Run: headless pygame with SDL's dummy video driver; simulated clock (each Clock.tick advances the game by its frame time, no real sleeping); random seed 0; keys injected as events and as key.get_pressed() state; no mouse input.
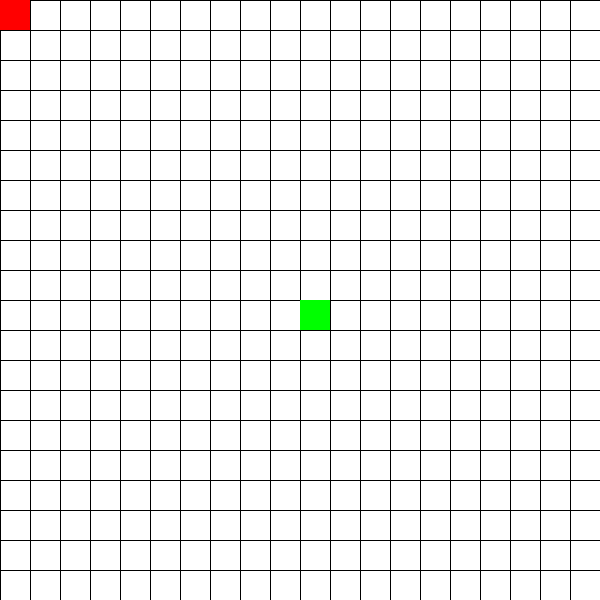
Frame 1 of 4 · flips 1–60 · no input
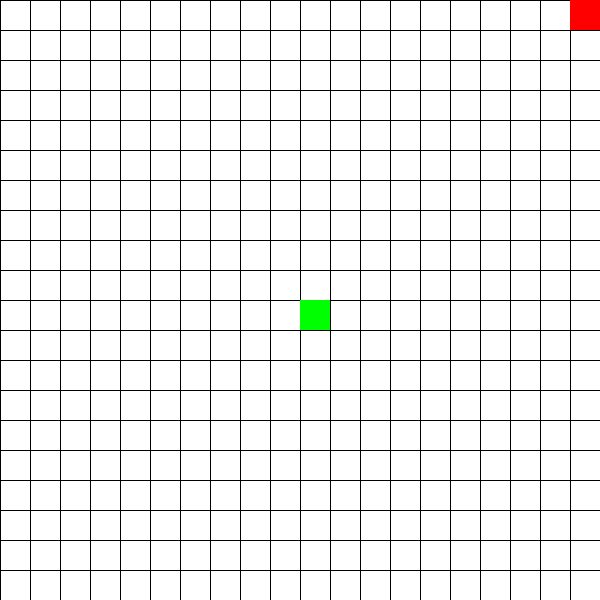
Frame 2 of 4 · flips 61–180 · tapped SPACE, RETURN · held RIGHT (→), D
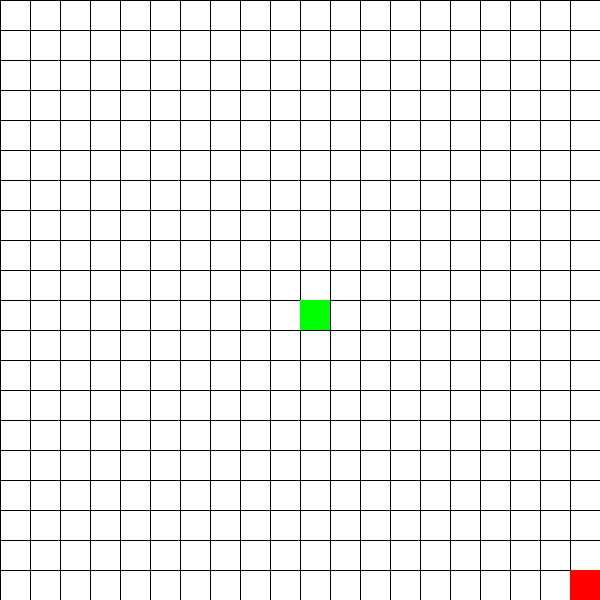
Frame 3 of 4 · flips 181–300 · held DOWN (↓), S
Frame 4 of 4 · flips 301–420 · held LEFT (←), A, UP (↑), W · screen same as frame 1, image omitted

The pygame program that drew these frames:

import pygame as pg
import sys

# Initialize pg
pg.init()

WIDTH, HEIGHT = 600, 600
GRID_SIZE = 30
AGENT_COLOR = (255, 0, 0)
OBJECTIVE_COLOR = (0, 255, 0)
GRID_COLOR = (255, 255, 255)

screen = pg.display.set_mode((WIDTH, HEIGHT))
pg.display.set_caption("Grid Game")

agent_pos = [0, 0]
objective_pos = [10, 10]

running = True
while running:
    for event in pg.event.get():
        if event.type == pg.QUIT:
            running = False

    keys = pg.key.get_pressed()
    if keys[pg.K_LEFT] and agent_pos[0] > 0:
        agent_pos[0] -= 1
    if keys[pg.K_RIGHT] and agent_pos[0] < WIDTH // GRID_SIZE - 1:
        agent_pos[0] += 1
    if keys[pg.K_UP] and agent_pos[1] > 0:
        agent_pos[1] -= 1
    if keys[pg.K_DOWN] and agent_pos[1] < HEIGHT // GRID_SIZE - 1:
        agent_pos[1] += 1

    screen.fill(GRID_COLOR)
    for x in range(0, WIDTH, GRID_SIZE):
        pg.draw.line(screen, (0, 0, 0), (x, 0), (x, HEIGHT))
    for y in range(0, HEIGHT, GRID_SIZE):
        pg.draw.line(screen, (0, 0, 0), (0, y), (WIDTH, y))

    pg.draw.rect(screen, AGENT_COLOR, (agent_pos[0] * GRID_SIZE, agent_pos[1] * GRID_SIZE, GRID_SIZE, GRID_SIZE))
    pg.draw.rect(screen, OBJECTIVE_COLOR, (objective_pos[0] * GRID_SIZE, objective_pos[1] * GRID_SIZE, GRID_SIZE, GRID_SIZE))

    pg.display.flip()

    pg.time.Clock().tick(10)

pg.quit()
sys.exit()
